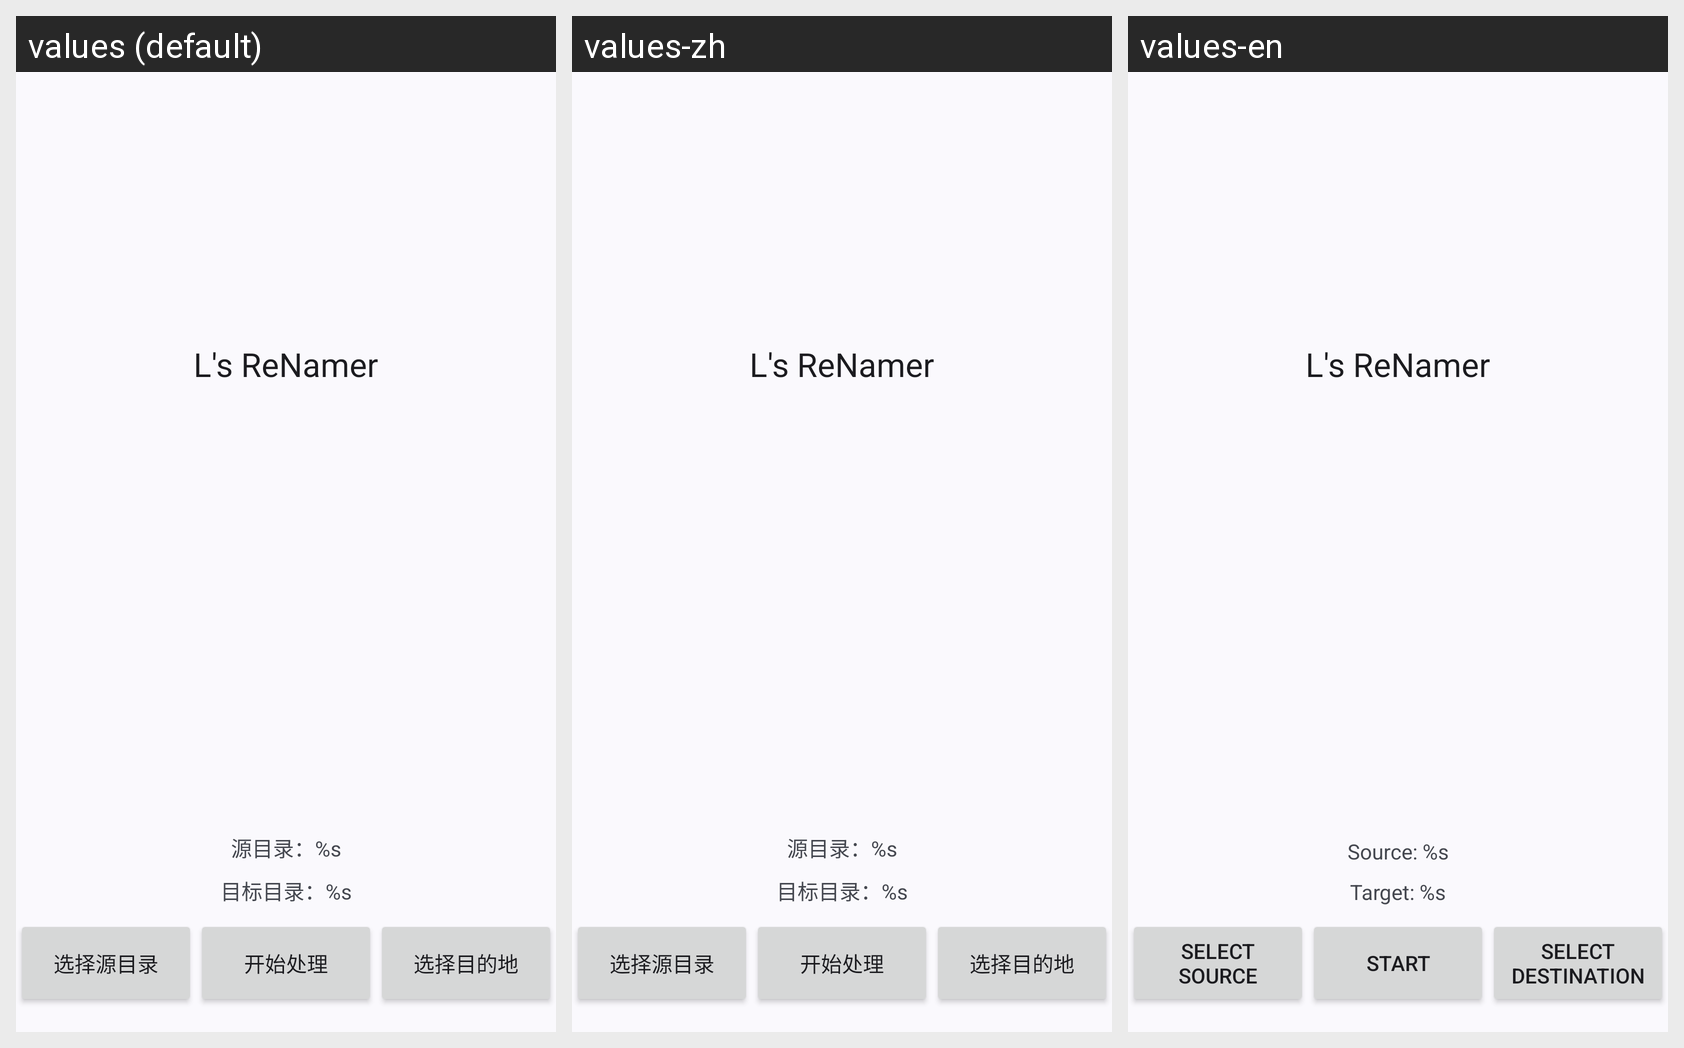

The same Android screen rendered under several of its app's locales, left to right. List the strings drawn on it with the default value and each locale's translation.
Android screen res/layout/activity_main.xml rendered under 3 locales, left to right: values (default), values-zh, values-en. Device: Nexus 5 (rendered at 1080×1920; each locale shown at half size, 540×960, under a caption strip naming it); theme Theme.LsReNamer.
Strings drawn on this screen, with the default value and each locale's value (text and hints the layout hard-codes, and strings that could not be matched under every locale, appear in the picture but are not listed):

button_process
  values: 开始处理
  values-zh: 开始处理
  values-en: Start

text_target
  values: 目标目录：%s
  values-zh: 目标目录：%s
  values-en: Target: %s

button_target
  values: 选择目的地
  values-zh: 选择目的地
  values-en: Select Destination

text_source
  values: 源目录：%s
  values-zh: 源目录：%s
  values-en: Source: %s

button_source
  values: 选择源目录
  values-zh: 选择源目录
  values-en: Select Source

app_name
  values: L's ReNamer
  values-zh: L's ReNamer
  values-en: L's ReNamer
